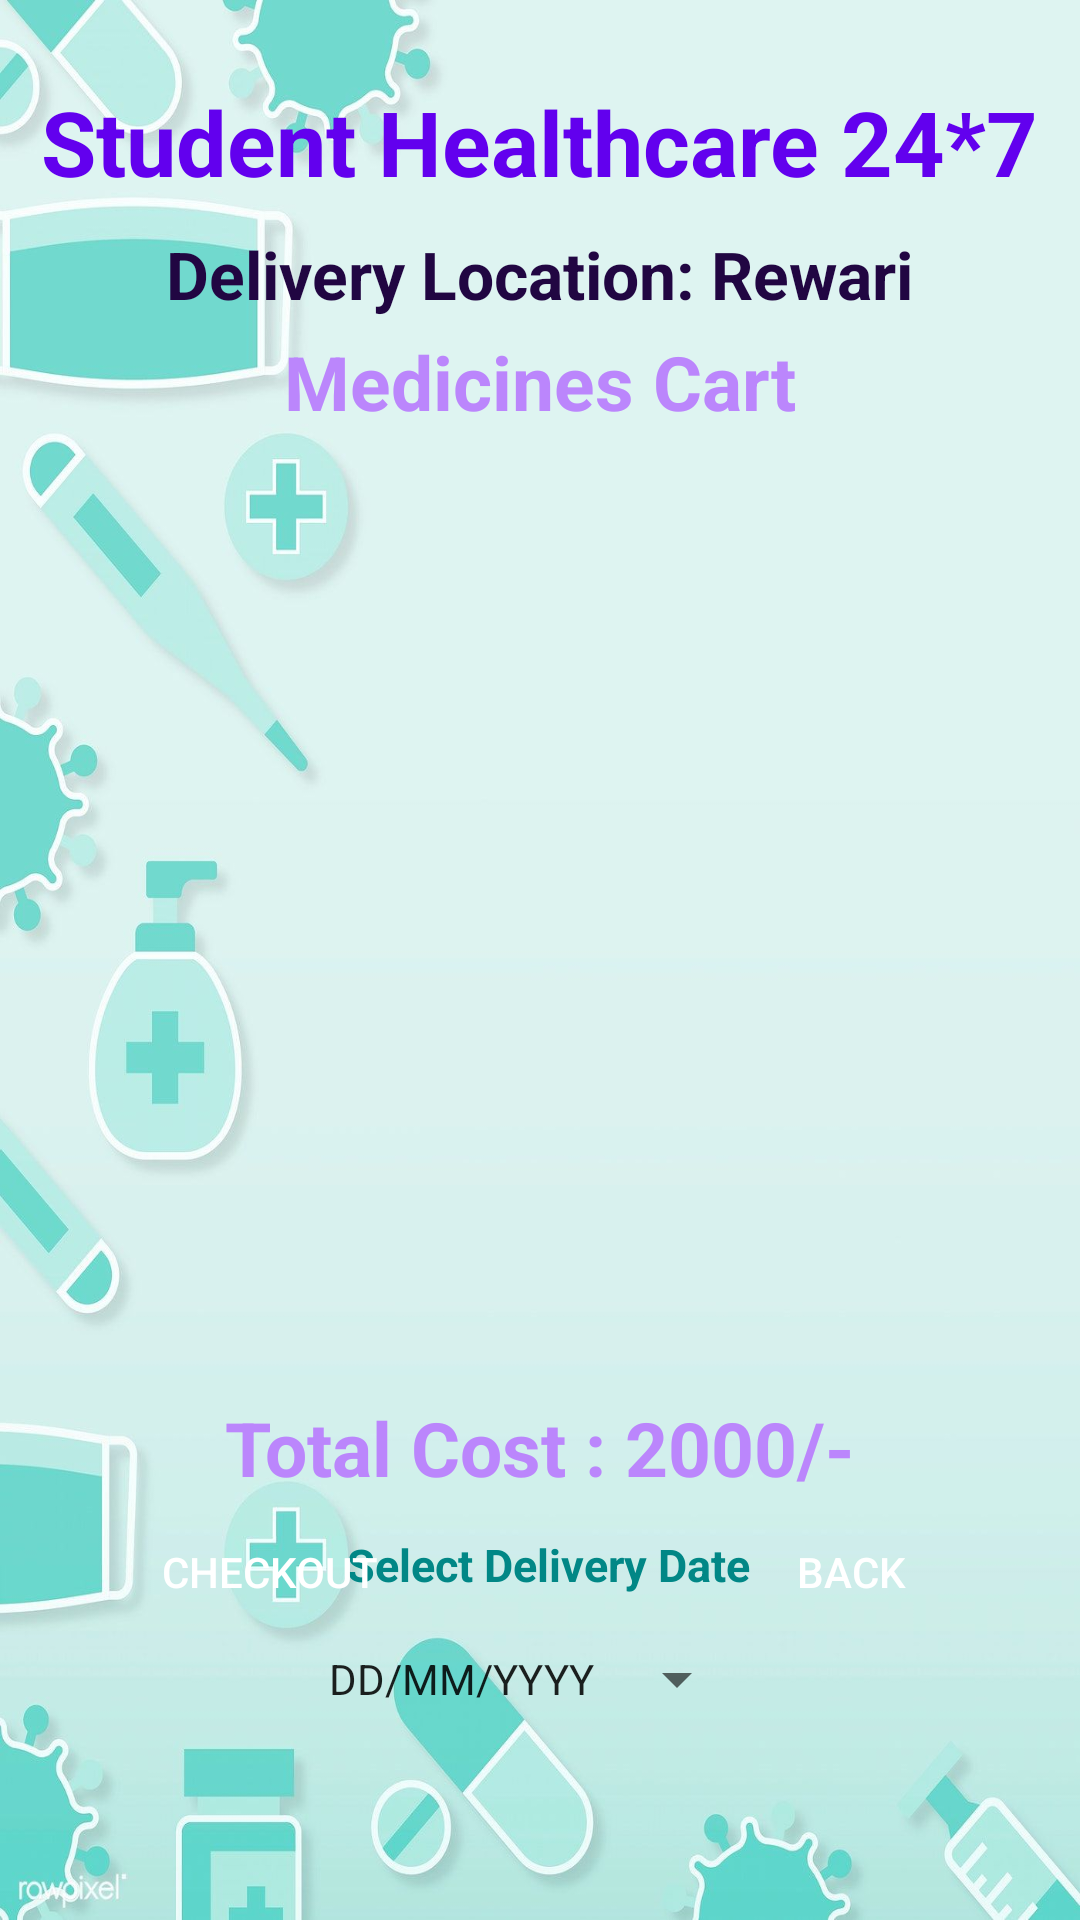

This screen was rendered from an Android layout file. Write that file and the resources it references.
<!-- AndroidManifest.xml: application theme Theme.StudentHealthcare -->
<!-- res/layout/activity_cart_buy_medicine.xml -->
<?xml version="1.0" encoding="utf-8"?>
<androidx.constraintlayout.widget.ConstraintLayout xmlns:android="http://schemas.android.com/apk/res/android"
    xmlns:app="http://schemas.android.com/apk/res-auto"
    xmlns:tools="http://schemas.android.com/tools"
    android:layout_width="match_parent"
    android:background="@drawable/backg3"
    android:layout_height="match_parent"
    tools:context=".CartBuyMedicineActivity">

    <TextView
        android:id="@+id/textViewBMName"
        android:layout_width="wrap_content"
        android:layout_height="wrap_content"
        android:text="Student Healthcare 24*7"
        android:textColor="@color/purple_500"
        android:textSize="30sp"
        android:textStyle="bold"
        app:layout_constraintBottom_toBottomOf="parent"
        app:layout_constraintEnd_toEndOf="parent"
        app:layout_constraintStart_toStartOf="parent"
        app:layout_constraintTop_toTopOf="parent"
        app:layout_constraintVertical_bias="0.045" />

    <TextView
        android:id="@+id/textViewBMTitle"
        android:layout_width="wrap_content"
        android:layout_height="wrap_content"
        android:text="Delivery Location: Rewari"
        android:textColor="@color/purpleDark"
        android:textSize="22dp"
        android:textStyle="bold"
        app:layout_constraintBottom_toBottomOf="parent"
        app:layout_constraintEnd_toEndOf="parent"
        app:layout_constraintStart_toStartOf="parent"
        app:layout_constraintTop_toBottomOf="@id/textViewBMName"
        app:layout_constraintVertical_bias="0.017" />

    <TextView
        android:id="@+id/textViewBMTitle2"
        android:layout_width="wrap_content"
        android:layout_height="wrap_content"
        android:text="Medicines Cart"
        android:textColor="@color/purple_200"
        android:textSize="25sp"
        android:textStyle="bold"
        app:layout_constraintBottom_toBottomOf="parent"
        app:layout_constraintEnd_toEndOf="parent"
        app:layout_constraintStart_toStartOf="parent"
        app:layout_constraintTop_toBottomOf="@id/textViewBMName"
        app:layout_constraintVertical_bias="0.08" />

    <ListView
        android:id="@+id/listViewBMCart"
        android:layout_width="338dp"
        android:layout_height="301dp"
        android:layout_margin="10dp"
        android:layout_marginStart="16dp"
        android:layout_marginTop="16dp"
        android:layout_marginEnd="16dp"
        app:layout_constraintBottom_toBottomOf="parent"
        app:layout_constraintEnd_toEndOf="parent"
        app:layout_constraintHorizontal_bias="0.487"
        app:layout_constraintStart_toStartOf="parent"
        app:layout_constraintTop_toBottomOf="@+id/textViewBMTitle"
        app:layout_constraintVertical_bias="0.172" />

    <TextView
        android:id="@+id/textViewBMCartTotalCost"
        android:layout_width="wrap_content"
        android:layout_height="wrap_content"
        android:layout_marginTop="12dp"
        android:text="Total Cost : 2000/-"
        android:textColor="@color/purple_200"
        android:textSize="25dp"
        android:textStyle="bold"
        app:layout_constraintEnd_toEndOf="parent"
        app:layout_constraintStart_toStartOf="parent"
        app:layout_constraintTop_toBottomOf="@+id/listViewBMCart" />

    <TextView
        android:id="@+id/textView3"
        android:layout_width="wrap_content"
        android:layout_height="wrap_content"
        android:layout_marginTop="12dp"
        android:text="Select Delivery Date"
        android:textColor="@color/teal_700"
        android:textSize="15dp"
        android:textStyle="bold"
        app:layout_constraintEnd_toEndOf="parent"
        app:layout_constraintHorizontal_bias="0.514"
        app:layout_constraintStart_toStartOf="parent"
        app:layout_constraintTop_toBottomOf="@+id/textViewBMCartTotalCost" />

    <Button
        android:id="@+id/buttonBMCartDate"
        style="?android:spinnerStyle"
        android:layout_width="140dp"
        android:layout_height="40dp"
        android:layout_marginTop="8dp"
        android:text="DD/MM/YYYY"
        app:iconTint="#000000"
        app:layout_constraintEnd_toEndOf="parent"
        app:layout_constraintHorizontal_bias="0.498"
        app:layout_constraintStart_toStartOf="parent"
        app:layout_constraintTop_toBottomOf="@+id/textView3" />

    <Button
        android:id="@+id/buttonBMCartCheckout"
        android:layout_width="wrap_content"
        android:layout_height="wrap_content"
        android:layout_marginBottom="92dp"
        android:background="@drawable/btn_bg"
        android:backgroundTint="@color/colorPrinterDark"
        android:text="Checkout"
        android:textColor="#FFFFFF"
        app:layout_constraintBottom_toBottomOf="parent"
        app:layout_constraintEnd_toEndOf="parent"
        app:layout_constraintHorizontal_bias="0.169"
        app:layout_constraintStart_toStartOf="parent" />

    <Button
        android:id="@+id/buttonBMCartBack"
        android:layout_width="wrap_content"
        android:layout_height="wrap_content"
        android:layout_marginBottom="92dp"
        android:background="@drawable/btn_bg"
        android:backgroundTint="@color/colorPrinterDark"
        android:text="BACK"
        android:textColor="#FFFFFF"
        app:layout_constraintBottom_toBottomOf="parent"
        app:layout_constraintEnd_toEndOf="parent"
        app:layout_constraintHorizontal_bias="0.881"
        app:layout_constraintStart_toStartOf="parent" />

</androidx.constraintlayout.widget.ConstraintLayout>
<!-- resources referenced by this layout -->
<resources>
  <color name="colorPrinterDark">#3242C4</color>
  <color name="purpleDark">#FF210642</color>
  <color name="purple_200">#FFBB86FC</color>
  <color name="purple_500">#FF6200EE</color>
  <color name="teal_700">#FF018786</color>
  <!-- drawable backg3: jpeg bitmap (drawable, 76258 bytes) -->
  <style name="Theme.StudentHealthcare" parent="Theme.MaterialComponents.DayNight.NoActionBar">
          
          <item name="colorPrimary">@color/purple_500</item>
          <item name="colorPrimaryVariant">@color/purple_700</item>
          <item name="colorOnPrimary">@color/white</item>
          
          <item name="colorSecondary">@color/teal_200</item>
          <item name="colorSecondaryVariant">@color/teal_700</item>
          <item name="colorOnSecondary">@color/black</item>
          
          <item name="android:statusBarColor">?attr/colorPrimaryVariant</item>
          
      </style>
  <color name="purple_700">#FF3700B3</color>
  <color name="white">#FFFFFFFF</color>
  <color name="teal_200">#FF03DAC5</color>
  <color name="black">#FF000000</color>
</resources>
